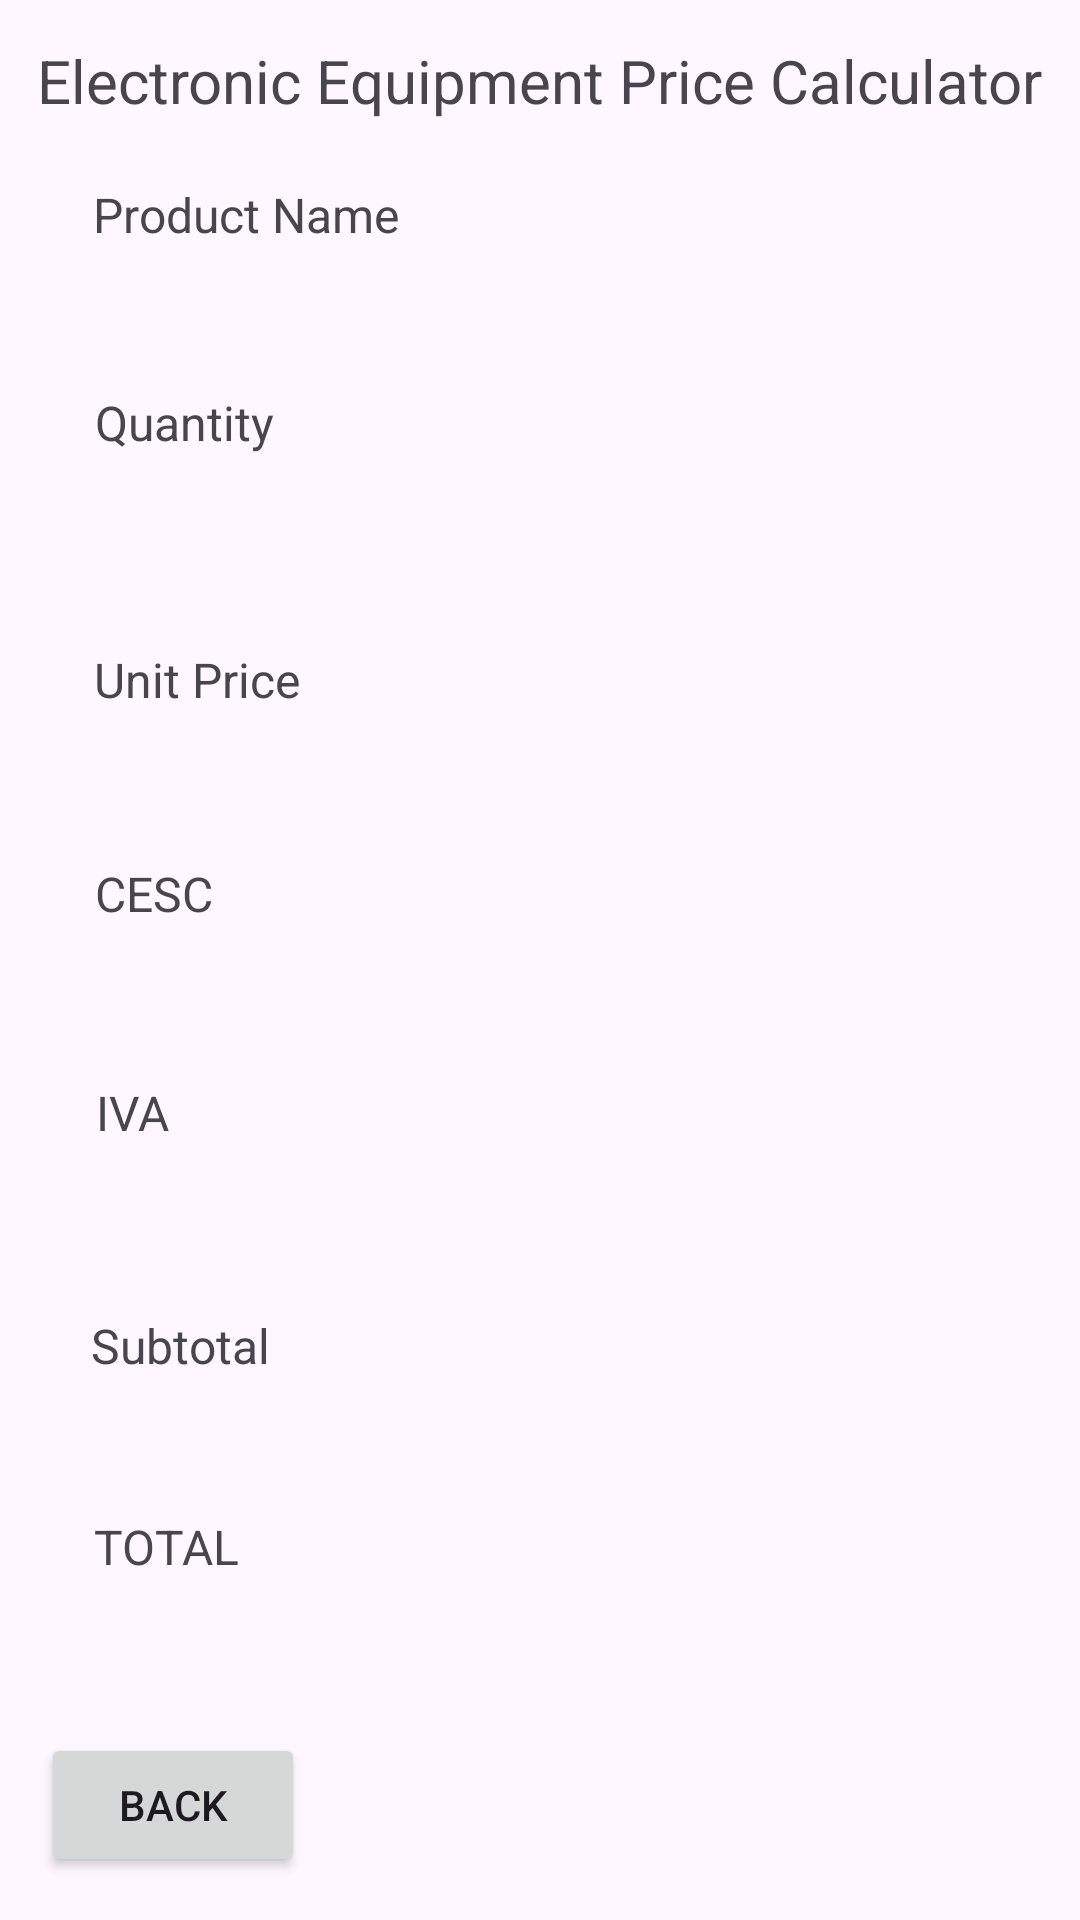

The Android layout XML behind this screen, and the referenced resources:
<!-- AndroidManifest.xml: application theme Theme.PriceCalculator -->
<!-- res/layout/total.xml -->
<?xml version="1.0" encoding="utf-8"?>
<androidx.constraintlayout.widget.ConstraintLayout xmlns:android="http://schemas.android.com/apk/res/android"
    xmlns:app="http://schemas.android.com/apk/res-auto"
    xmlns:tools="http://schemas.android.com/tools"
    android:layout_width="match_parent"
    android:layout_height="match_parent">

    <TextView
        android:id="@+id/textView13"
        android:layout_width="wrap_content"
        android:layout_height="wrap_content"
        android:text="Quantity"
        android:textSize="16sp"
        app:layout_constraintBottom_toBottomOf="parent"
        app:layout_constraintEnd_toEndOf="parent"
        app:layout_constraintHorizontal_bias="0.105"
        app:layout_constraintStart_toStartOf="parent"
        app:layout_constraintTop_toTopOf="parent"
        app:layout_constraintVertical_bias="0.21" />

    <TextView
        android:id="@+id/textView14"
        android:layout_width="wrap_content"
        android:layout_height="wrap_content"
        android:text="Unit Price"
        android:textSize="16sp"
        app:layout_constraintBottom_toBottomOf="parent"
        app:layout_constraintEnd_toEndOf="parent"
        app:layout_constraintHorizontal_bias="0.107"
        app:layout_constraintStart_toStartOf="parent"
        app:layout_constraintTop_toTopOf="parent"
        app:layout_constraintVertical_bias="0.349" />

    <TextView
        android:id="@+id/textView15"
        android:layout_width="wrap_content"
        android:layout_height="wrap_content"
        android:text="CESC"
        android:textSize="16sp"
        app:layout_constraintBottom_toBottomOf="parent"
        app:layout_constraintEnd_toEndOf="parent"
        app:layout_constraintHorizontal_bias="0.099"
        app:layout_constraintStart_toStartOf="parent"
        app:layout_constraintTop_toTopOf="parent"
        app:layout_constraintVertical_bias="0.464" />

    <TextView
        android:id="@+id/textView16"
        android:layout_width="wrap_content"
        android:layout_height="wrap_content"
        android:text="IVA"
        android:textSize="16sp"
        app:layout_constraintBottom_toBottomOf="parent"
        app:layout_constraintEnd_toEndOf="parent"
        app:layout_constraintHorizontal_bias="0.095"
        app:layout_constraintStart_toStartOf="parent"
        app:layout_constraintTop_toTopOf="parent"
        app:layout_constraintVertical_bias="0.582" />

    <TextView
        android:id="@+id/textView18"
        android:layout_width="wrap_content"
        android:layout_height="wrap_content"
        android:text="TOTAL"
        android:textSize="16sp"
        app:layout_constraintBottom_toBottomOf="parent"
        app:layout_constraintEnd_toEndOf="parent"
        app:layout_constraintHorizontal_bias="0.101"
        app:layout_constraintStart_toStartOf="parent"
        app:layout_constraintTop_toTopOf="parent"
        app:layout_constraintVertical_bias="0.816" />

    <TextView
        android:id="@+id/textview6"
        android:layout_width="wrap_content"
        android:layout_height="wrap_content"
        android:text="Subtotal"
        android:textSize="16sp"
        app:layout_constraintBottom_toBottomOf="parent"
        app:layout_constraintEnd_toEndOf="parent"
        app:layout_constraintHorizontal_bias="0.101"
        app:layout_constraintStart_toStartOf="parent"
        app:layout_constraintTop_toTopOf="parent"
        app:layout_constraintVertical_bias="0.708" />

    <TextView
        android:id="@+id/textView12"
        android:layout_width="wrap_content"
        android:layout_height="wrap_content"
        android:text="Product Name"
        android:textSize="16sp"
        app:layout_constraintBottom_toBottomOf="parent"
        app:layout_constraintEnd_toEndOf="parent"
        app:layout_constraintHorizontal_bias="0.12"
        app:layout_constraintStart_toStartOf="parent"
        app:layout_constraintTop_toTopOf="parent"
        app:layout_constraintVertical_bias="0.098" />

    <TextView
        android:id="@+id/textView6"
        android:layout_width="wrap_content"
        android:layout_height="wrap_content"
        android:text="Electronic Equipment Price Calculator"
        android:textSize="20sp"
        app:layout_constraintBottom_toBottomOf="parent"
        app:layout_constraintEnd_toEndOf="parent"
        app:layout_constraintStart_toStartOf="parent"
        app:layout_constraintTop_toTopOf="parent"
        app:layout_constraintVertical_bias="0.022" />

    <TextView
        android:id="@+id/txtProduct"
        android:layout_width="wrap_content"
        android:layout_height="wrap_content"
        android:textSize="20sp"
        app:layout_constraintBottom_toBottomOf="parent"
        app:layout_constraintEnd_toEndOf="parent"
        app:layout_constraintStart_toStartOf="parent"
        app:layout_constraintTop_toTopOf="parent"
        app:layout_constraintVertical_bias="0.15" />

    <TextView
        android:id="@+id/txtQty"
        android:layout_width="wrap_content"
        android:layout_height="wrap_content"
        android:textSize="20sp"
        app:layout_constraintBottom_toBottomOf="parent"
        app:layout_constraintEnd_toEndOf="parent"
        app:layout_constraintHorizontal_bias="0.501"
        app:layout_constraintStart_toStartOf="parent"
        app:layout_constraintTop_toTopOf="parent"
        app:layout_constraintVertical_bias="0.282" />

    <TextView
        android:id="@+id/txtPrice"
        android:layout_width="wrap_content"
        android:layout_height="wrap_content"
        android:textSize="20sp"
        app:layout_constraintBottom_toBottomOf="parent"
        app:layout_constraintEnd_toEndOf="parent"
        app:layout_constraintHorizontal_bias="0.501"
        app:layout_constraintStart_toStartOf="parent"
        app:layout_constraintTop_toTopOf="parent"
        app:layout_constraintVertical_bias="0.406" />

    <TextView
        android:id="@+id/txtIva"
        android:layout_width="wrap_content"
        android:layout_height="wrap_content"
        android:textSize="20sp"
        app:layout_constraintBottom_toBottomOf="parent"
        app:layout_constraintEnd_toEndOf="parent"
        app:layout_constraintHorizontal_bias="0.501"
        app:layout_constraintStart_toStartOf="parent"
        app:layout_constraintTop_toTopOf="parent"
        app:layout_constraintVertical_bias="0.646" />

    <TextView
        android:id="@+id/txtTotal"
        android:layout_width="wrap_content"
        android:layout_height="wrap_content"
        android:textSize="20sp"
        app:layout_constraintBottom_toBottomOf="parent"
        app:layout_constraintEnd_toEndOf="parent"
        app:layout_constraintHorizontal_bias="0.501"
        app:layout_constraintStart_toStartOf="parent"
        app:layout_constraintTop_toTopOf="parent"
        app:layout_constraintVertical_bias="0.865" />

    <TextView
        android:id="@+id/txtSub"
        android:layout_width="wrap_content"
        android:layout_height="wrap_content"
        android:textSize="20sp"
        app:layout_constraintBottom_toBottomOf="parent"
        app:layout_constraintEnd_toEndOf="parent"
        app:layout_constraintHorizontal_bias="0.501"
        app:layout_constraintStart_toStartOf="parent"
        app:layout_constraintTop_toTopOf="parent"
        app:layout_constraintVertical_bias="0.762" />

    <TextView
        android:id="@+id/txtCesc"
        android:layout_width="wrap_content"
        android:layout_height="wrap_content"
        android:textSize="20sp"
        app:layout_constraintBottom_toBottomOf="parent"
        app:layout_constraintEnd_toEndOf="parent"
        app:layout_constraintHorizontal_bias="0.501"
        app:layout_constraintStart_toStartOf="parent"
        app:layout_constraintTop_toTopOf="parent"
        app:layout_constraintVertical_bias="0.529" />

    <Button
        android:id="@+id/btnBack"
        android:layout_width="wrap_content"
        android:layout_height="wrap_content"
        android:text="Back"
        app:layout_constraintBottom_toBottomOf="parent"
        app:layout_constraintEnd_toEndOf="parent"
        app:layout_constraintHorizontal_bias="0.05"
        app:layout_constraintStart_toStartOf="parent"
        app:layout_constraintTop_toTopOf="parent"
        app:layout_constraintVertical_bias="0.976" />

</androidx.constraintlayout.widget.ConstraintLayout>
<!-- resources referenced by this layout -->
<resources>
  <style name="Theme.PriceCalculator" parent="Base.Theme.PriceCalculator" />
  <style name="Base.Theme.PriceCalculator" parent="Theme.Material3.DayNight.NoActionBar">
          
          
      </style>
</resources>
